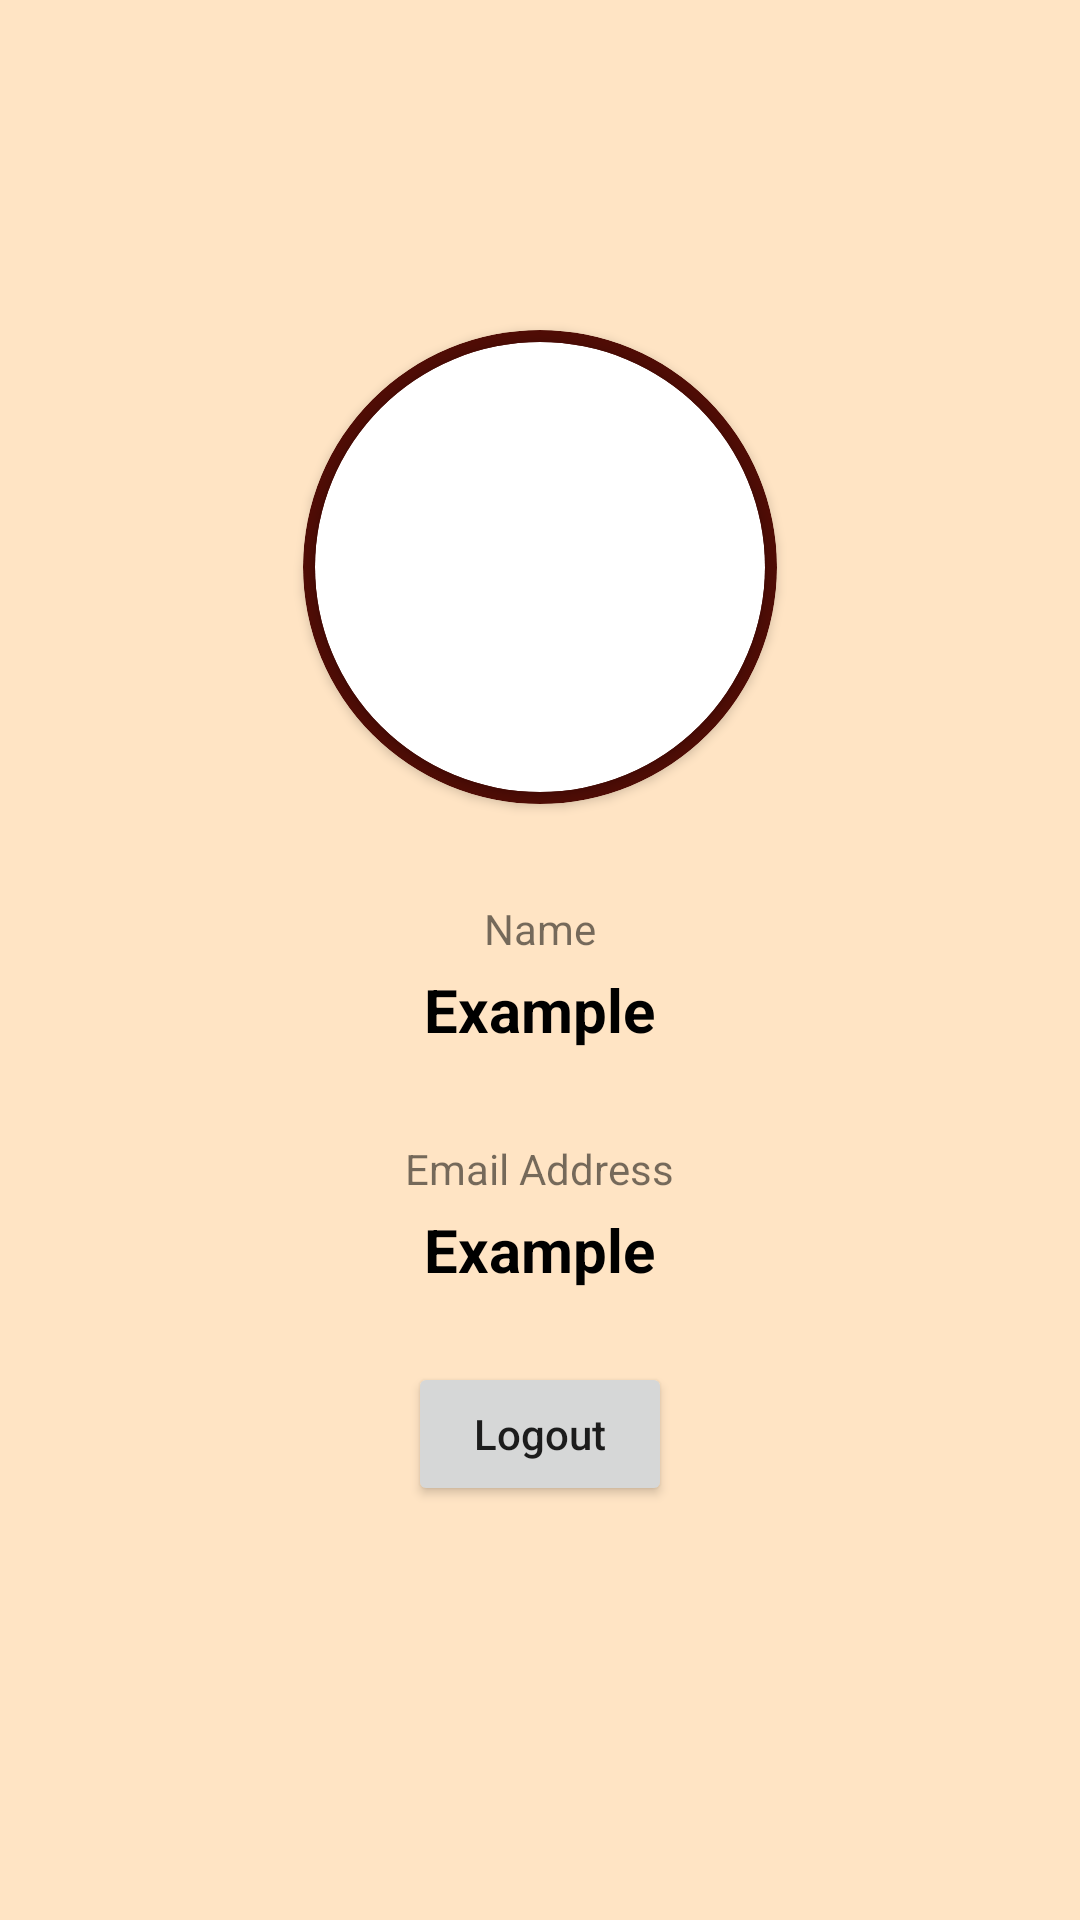

The Android layout XML behind this screen, and the referenced resources:
<!-- AndroidManifest.xml: application theme Theme.NITJClubHub -->
<!-- res/layout/activity_profile.xml -->
<?xml version="1.0" encoding="utf-8"?>
<androidx.constraintlayout.widget.ConstraintLayout xmlns:android="http://schemas.android.com/apk/res/android"
    xmlns:app="http://schemas.android.com/apk/res-auto"
    xmlns:tools="http://schemas.android.com/tools"
    android:layout_width="match_parent"
    android:layout_height="match_parent"
    android:background="@color/off_white"
    tools:context=".MainActivity">

    

    <ScrollView
        android:layout_width="match_parent"
        android:layout_height="match_parent">

        <LinearLayout
            android:layout_width="match_parent"
            android:layout_height="wrap_content"
            android:gravity="center"
            android:orientation="vertical">

            <androidx.cardview.widget.CardView
                android:id="@+id/cardView"
                android:layout_width="158dp"
                android:layout_height="158dp"
                android:layout_marginTop="110dp"
                app:cardBackgroundColor="@color/brown"
                app:cardCornerRadius="250dp">

                <androidx.cardview.widget.CardView
                    android:layout_width="150dp"
                    android:layout_height="150dp"
                    android:layout_gravity="center"
                    app:cardCornerRadius="250dp">

                    <ImageView
                        android:id="@+id/profile_image"
                        android:layout_width="150dp"
                        android:layout_height="150dp"
                        app:layout_constraintEnd_toEndOf="parent"
                        app:layout_constraintStart_toStartOf="parent"
                        app:layout_constraintTop_toTopOf="parent" />


                </androidx.cardview.widget.CardView>

            </androidx.cardview.widget.CardView>

            <TextView
                android:id="@+id/name"
                android:layout_width="wrap_content"
                android:layout_height="wrap_content"
                android:layout_marginTop="32dp"
                android:text="Name" />

            <TextView
                android:id="@+id/name_txt"
                android:layout_width="wrap_content"
                android:layout_height="wrap_content"
                android:layout_marginTop="4dp"
                android:text="Example"
                android:textColor="@color/black"
                android:textSize="20sp"
                android:textStyle="bold" />

            <TextView
                android:id="@+id/email"
                android:layout_width="wrap_content"
                android:layout_height="wrap_content"
                android:layout_marginTop="30dp"
                android:text="Email Address" />

            <TextView
                android:id="@+id/email_txt"
                android:layout_width="wrap_content"
                android:layout_height="wrap_content"
                android:layout_marginTop="4dp"
                android:text="Example"
                android:textColor="@color/black"
                android:textSize="20sp"
                android:textStyle="bold" />

            <Button
                android:id="@+id/sign_out_btn"
                android:layout_width="wrap_content"
                android:layout_height="wrap_content"
                android:layout_marginTop="24dp"
                android:text="Logout"
                android:textAllCaps="false" />

        </LinearLayout>
    </ScrollView>


</androidx.constraintlayout.widget.ConstraintLayout>
<!-- resources referenced by this layout -->
<resources>
  <color name="black">#FF000000</color>
  <color name="brown">#500D06</color>
  <color name="off_white">#FFE4C4</color>
  <style name="Theme.NITJClubHub" parent="Theme.MaterialComponents.DayNight.DarkActionBar">
          
          <item name="colorPrimary">@color/brown</item>
          <item name="colorPrimaryVariant">@color/brown</item>
          <item name="colorOnPrimary">@color/white</item>
          
          <item name="colorSecondary">@color/teal_200</item>
          <item name="colorSecondaryVariant">@color/teal_700</item>
          <item name="colorOnSecondary">@color/black</item>
          
          <item name="android:statusBarColor" tools:targetApi="l">?attr/colorPrimaryVariant</item>
          
      </style>
  <color name="white">#FFFFFFFF</color>
  <color name="teal_200">#FF03DAC5</color>
  <color name="teal_700">#FF018786</color>
</resources>
